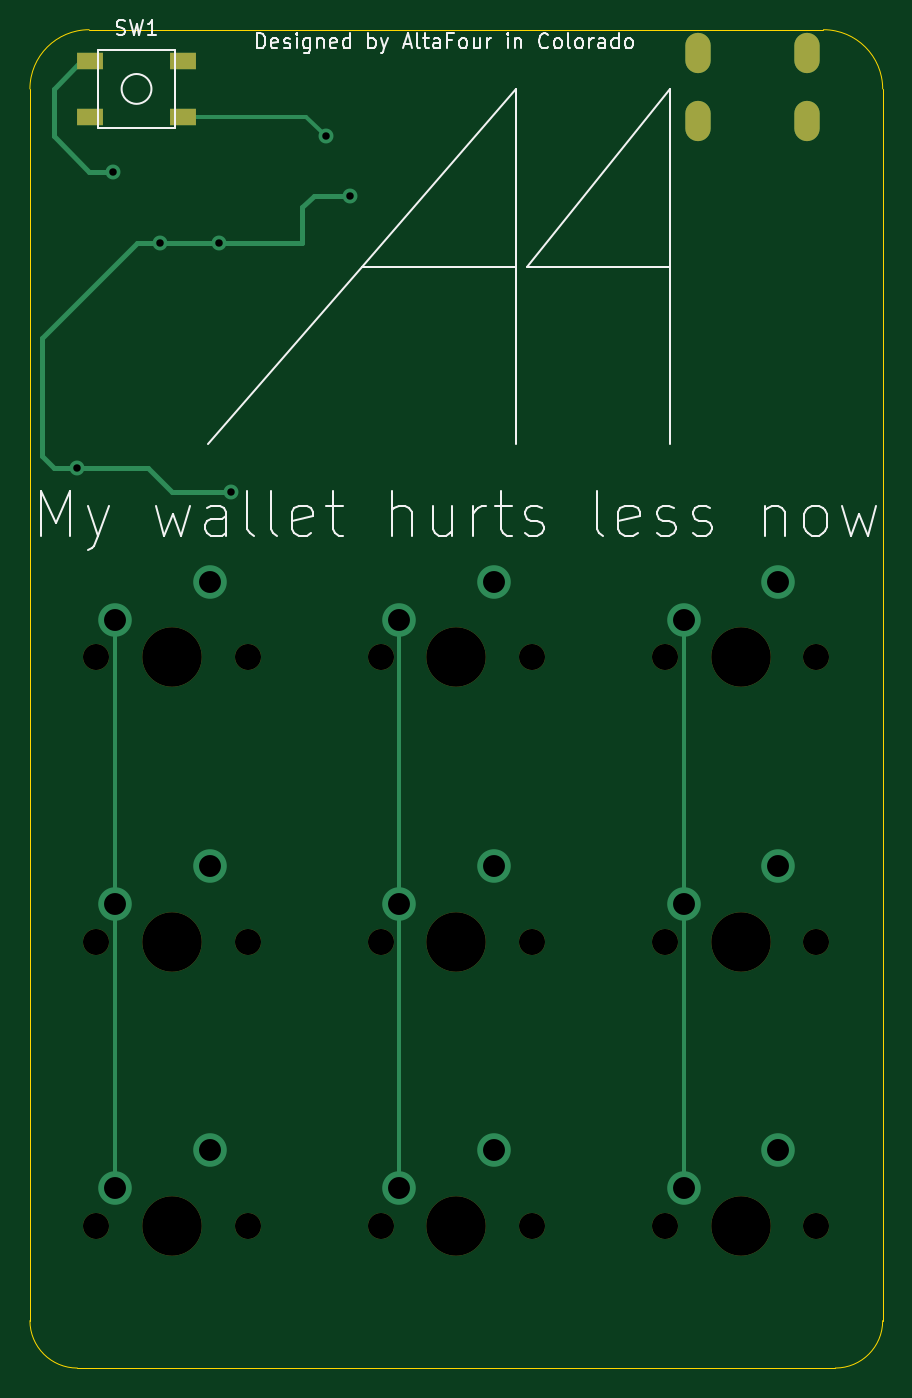
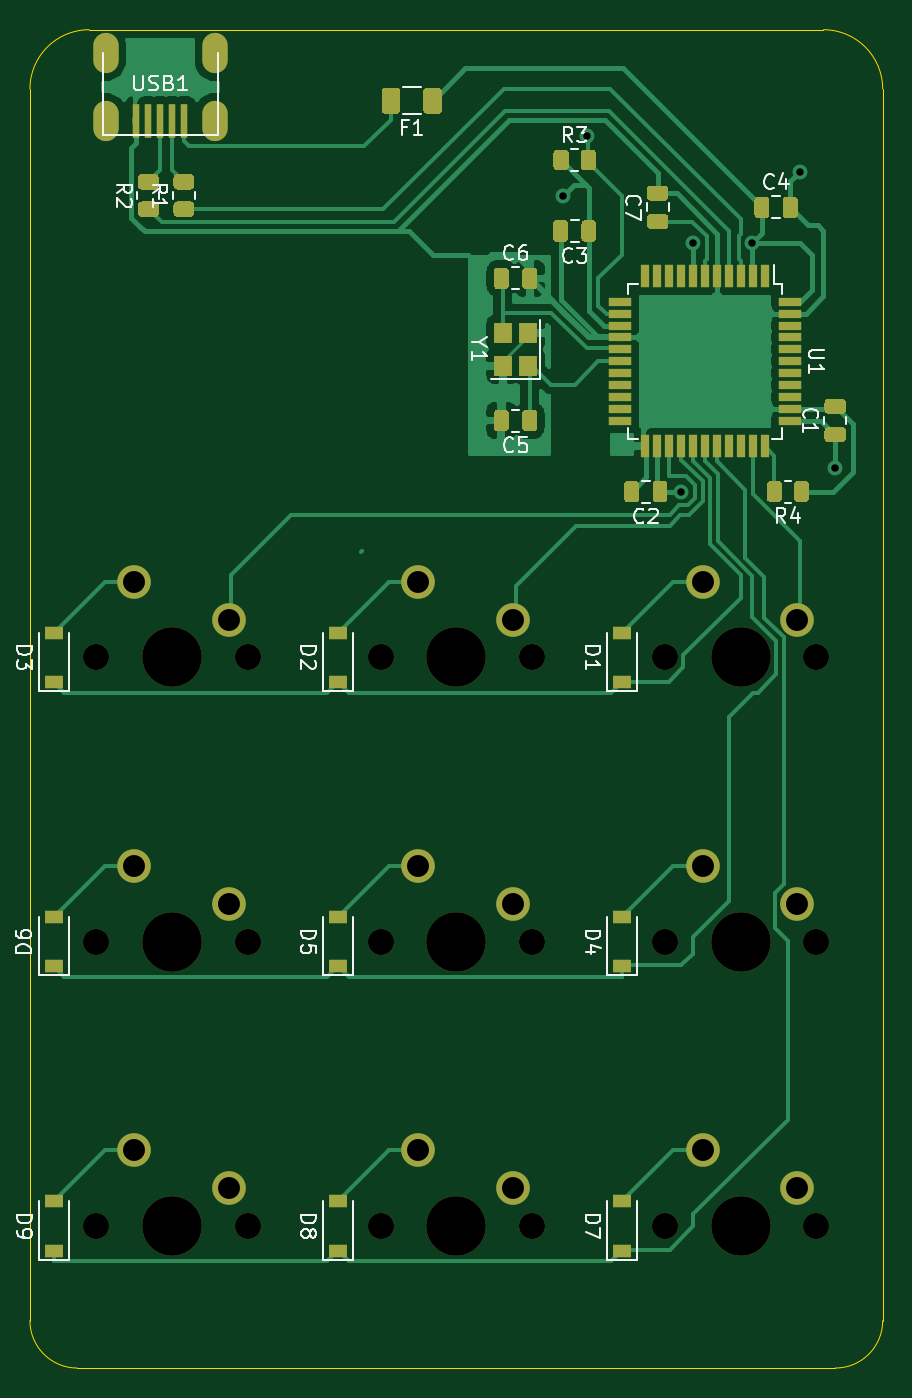
Circuit board: 11 layer files. Board 57.1 x 89.7 mm.
- bottom_copper: keyboard_design_example-B_Cu.gbr (60840 bytes)
- bottom_mask: keyboard_design_example-B_Mask.gbr (12613 bytes)
- paste: keyboard_design_example-B_Paste.gbr (10951 bytes)
- bottom_silk: keyboard_design_example-B_SilkS.gbr (19951 bytes)
- outline: keyboard_design_example-Edge_Cuts.gbr (1006 bytes)
- top_copper: keyboard_design_example-F_Cu.gbr (3958 bytes)
- top_mask: keyboard_design_example-F_Mask.gbr (1747 bytes)
- paste: keyboard_design_example-F_Paste.gbr (625 bytes)
- top_silk: keyboard_design_example-F_SilkS.gbr (14722 bytes)
- drill: keyboard_design_example-NPTH.drl (756 bytes)
- drill: keyboard_design_example-PTH.drl (934 bytes)

=== bottom_copper: keyboard_design_example-B_Cu.gbr (60840 bytes, source omitted) ===
=== bottom_mask: keyboard_design_example-B_Mask.gbr (12613 bytes, source omitted) ===
=== paste: keyboard_design_example-B_Paste.gbr (10951 bytes, source omitted) ===
=== bottom_silk: keyboard_design_example-B_SilkS.gbr (19951 bytes, source omitted) ===
=== outline: keyboard_design_example-Edge_Cuts.gbr ===
%TF.GenerationSoftware,KiCad,Pcbnew,(5.1.9)-1*%
%TF.CreationDate,2021-02-17T22:55:24-07:00*%
%TF.ProjectId,keyboard_design_example,6b657962-6f61-4726-945f-64657369676e,rev?*%
%TF.SameCoordinates,Original*%
%TF.FileFunction,Profile,NP*%
%FSLAX46Y46*%
G04 Gerber Fmt 4.6, Leading zero omitted, Abs format (unit mm)*
G04 Created by KiCad (PCBNEW (5.1.9)-1) date 2021-02-17 22:55:24*
%MOMM*%
%LPD*%
G01*
G04 APERTURE LIST*
%TA.AperFunction,Profile*%
%ADD10C,0.050000*%
%TD*%
G04 APERTURE END LIST*
D10*
X65881250Y-107156250D02*
X16668750Y-107156250D01*
X69850000Y-193675000D02*
X69850000Y-111125000D01*
X15875000Y-196850000D02*
X66675000Y-196850000D01*
X12700000Y-111125000D02*
X12700000Y-193675000D01*
X15875000Y-196850000D02*
G75*
G02*
X12700000Y-193675000I0J3175000D01*
G01*
X69850000Y-193675000D02*
G75*
G02*
X66675000Y-196850000I-3175000J0D01*
G01*
X65881250Y-107156250D02*
G75*
G02*
X69850000Y-111125000I0J-3968750D01*
G01*
X12700000Y-111125000D02*
G75*
G02*
X16668750Y-107156250I3968750J0D01*
G01*
M02*

=== top_copper: keyboard_design_example-F_Cu.gbr ===
%TF.GenerationSoftware,KiCad,Pcbnew,(5.1.9)-1*%
%TF.CreationDate,2021-02-17T22:55:24-07:00*%
%TF.ProjectId,keyboard_design_example,6b657962-6f61-4726-945f-64657369676e,rev?*%
%TF.SameCoordinates,Original*%
%TF.FileFunction,Copper,L1,Top*%
%TF.FilePolarity,Positive*%
%FSLAX46Y46*%
G04 Gerber Fmt 4.6, Leading zero omitted, Abs format (unit mm)*
G04 Created by KiCad (PCBNEW (5.1.9)-1) date 2021-02-17 22:55:24*
%MOMM*%
%LPD*%
G01*
G04 APERTURE LIST*
%TA.AperFunction,ComponentPad*%
%ADD10C,2.250000*%
%TD*%
%TA.AperFunction,ComponentPad*%
%ADD11O,1.700000X2.700000*%
%TD*%
%TA.AperFunction,SMDPad,CuDef*%
%ADD12R,1.800000X1.100000*%
%TD*%
%TA.AperFunction,ViaPad*%
%ADD13C,1.000000*%
%TD*%
%TA.AperFunction,Conductor*%
%ADD14C,0.350000*%
%TD*%
%TA.AperFunction,Conductor*%
%ADD15C,0.254000*%
%TD*%
G04 APERTURE END LIST*
D10*
%TO.P,MX4,2*%
%TO.N,Net-(D4-Pad2)*%
X24765000Y-163195000D03*
%TO.P,MX4,1*%
%TO.N,COL0*%
X18415000Y-165735000D03*
%TD*%
%TO.P,MX1,2*%
%TO.N,Net-(D1-Pad2)*%
X24765000Y-144145000D03*
%TO.P,MX1,1*%
%TO.N,COL0*%
X18415000Y-146685000D03*
%TD*%
%TO.P,MX6,2*%
%TO.N,Net-(D6-Pad2)*%
X62865000Y-163195000D03*
%TO.P,MX6,1*%
%TO.N,COL2*%
X56515000Y-165735000D03*
%TD*%
%TO.P,MX9,2*%
%TO.N,Net-(D9-Pad2)*%
X62865000Y-182245000D03*
%TO.P,MX9,1*%
%TO.N,COL2*%
X56515000Y-184785000D03*
%TD*%
%TO.P,MX2,2*%
%TO.N,Net-(D2-Pad2)*%
X43815000Y-144145000D03*
%TO.P,MX2,1*%
%TO.N,COL1*%
X37465000Y-146685000D03*
%TD*%
%TO.P,MX5,2*%
%TO.N,Net-(D5-Pad2)*%
X43815000Y-163195000D03*
%TO.P,MX5,1*%
%TO.N,COL1*%
X37465000Y-165735000D03*
%TD*%
%TO.P,MX8,2*%
%TO.N,Net-(D8-Pad2)*%
X43815000Y-182245000D03*
%TO.P,MX8,1*%
%TO.N,COL1*%
X37465000Y-184785000D03*
%TD*%
%TO.P,MX7,2*%
%TO.N,Net-(D7-Pad2)*%
X24765000Y-182245000D03*
%TO.P,MX7,1*%
%TO.N,COL0*%
X18415000Y-184785000D03*
%TD*%
%TO.P,MX3,2*%
%TO.N,Net-(D3-Pad2)*%
X62865000Y-144145000D03*
%TO.P,MX3,1*%
%TO.N,COL2*%
X56515000Y-146685000D03*
%TD*%
D11*
%TO.P,USB1,6*%
%TO.N,Net-(USB1-Pad6)*%
X57468750Y-108743750D03*
X64768750Y-108743750D03*
X64768750Y-113243750D03*
X57468750Y-113243750D03*
%TD*%
D12*
%TO.P,SW1,4*%
%TO.N,N/C*%
X22943750Y-109275000D03*
%TO.P,SW1,3*%
X16743750Y-112975000D03*
%TO.P,SW1,2*%
%TO.N,Net-(R3-Pad2)*%
X22943750Y-112975000D03*
%TO.P,SW1,1*%
%TO.N,GND*%
X16743750Y-109275000D03*
%TD*%
D13*
%TO.N,+5V*%
X34131250Y-118268750D03*
X15875000Y-136525000D03*
X26193750Y-138112500D03*
X25400000Y-121443750D03*
X21431250Y-121443750D03*
%TO.N,Net-(R3-Pad2)*%
X32543750Y-114300000D03*
%TO.N,GND*%
X18256250Y-116681250D03*
%TD*%
D14*
%TO.N,+5V*%
X34131250Y-118268750D02*
X31750000Y-118268750D01*
X31750000Y-118268750D02*
X30956250Y-119062500D01*
X30956250Y-119062500D02*
X30956250Y-121443750D01*
X30956250Y-121443750D02*
X25400000Y-121443750D01*
X25400000Y-121443750D02*
X21431250Y-121443750D01*
X22225000Y-138112500D02*
X25400000Y-138112500D01*
X20637500Y-136525000D02*
X22225000Y-138112500D01*
X15875000Y-136525000D02*
X20637500Y-136525000D01*
X13493750Y-135731250D02*
X14287500Y-136525000D01*
X13493750Y-127793750D02*
X13493750Y-135731250D01*
X19843750Y-121443750D02*
X13493750Y-127793750D01*
X14287500Y-136525000D02*
X15875000Y-136525000D01*
X21431250Y-121443750D02*
X19843750Y-121443750D01*
X25400000Y-138112500D02*
X26193750Y-138112500D01*
D15*
%TO.N,COL0*%
X18415000Y-184785000D02*
X18415000Y-165735000D01*
X18415000Y-146685000D02*
X18415000Y-165735000D01*
%TO.N,COL1*%
X37465000Y-146685000D02*
X37465000Y-165735000D01*
X37465000Y-165735000D02*
X37465000Y-184785000D01*
%TO.N,Net-(R3-Pad2)*%
X31218750Y-112975000D02*
X32543750Y-114300000D01*
X22943750Y-112975000D02*
X31218750Y-112975000D01*
D14*
%TO.N,GND*%
X16137500Y-109275000D02*
X16743750Y-109275000D01*
X14287500Y-111125000D02*
X16137500Y-109275000D01*
X14287500Y-114300000D02*
X14287500Y-111125000D01*
X16668750Y-116681250D02*
X14287500Y-114300000D01*
X18256250Y-116681250D02*
X16668750Y-116681250D01*
D15*
%TO.N,COL2*%
X56515000Y-146685000D02*
X56515000Y-165735000D01*
X56515000Y-165735000D02*
X56515000Y-184785000D01*
%TD*%
M02*

=== top_mask: keyboard_design_example-F_Mask.gbr ===
%TF.GenerationSoftware,KiCad,Pcbnew,(5.1.9)-1*%
%TF.CreationDate,2021-02-17T22:55:24-07:00*%
%TF.ProjectId,keyboard_design_example,6b657962-6f61-4726-945f-64657369676e,rev?*%
%TF.SameCoordinates,Original*%
%TF.FileFunction,Soldermask,Top*%
%TF.FilePolarity,Negative*%
%FSLAX46Y46*%
G04 Gerber Fmt 4.6, Leading zero omitted, Abs format (unit mm)*
G04 Created by KiCad (PCBNEW (5.1.9)-1) date 2021-02-17 22:55:24*
%MOMM*%
%LPD*%
G01*
G04 APERTURE LIST*
%ADD10C,3.987800*%
%ADD11C,1.750000*%
%ADD12O,1.700000X2.700000*%
%ADD13R,1.800000X1.100000*%
G04 APERTURE END LIST*
D10*
%TO.C,MX4*%
X22225000Y-168275000D03*
D11*
X17145000Y-168275000D03*
X27305000Y-168275000D03*
%TD*%
D10*
%TO.C,MX1*%
X22225000Y-149225000D03*
D11*
X17145000Y-149225000D03*
X27305000Y-149225000D03*
%TD*%
D10*
%TO.C,MX6*%
X60325000Y-168275000D03*
D11*
X55245000Y-168275000D03*
X65405000Y-168275000D03*
%TD*%
D10*
%TO.C,MX9*%
X60325000Y-187325000D03*
D11*
X55245000Y-187325000D03*
X65405000Y-187325000D03*
%TD*%
D10*
%TO.C,MX2*%
X41275000Y-149225000D03*
D11*
X36195000Y-149225000D03*
X46355000Y-149225000D03*
%TD*%
D10*
%TO.C,MX5*%
X41275000Y-168275000D03*
D11*
X36195000Y-168275000D03*
X46355000Y-168275000D03*
%TD*%
D10*
%TO.C,MX8*%
X41275000Y-187325000D03*
D11*
X36195000Y-187325000D03*
X46355000Y-187325000D03*
%TD*%
D10*
%TO.C,MX7*%
X22225000Y-187325000D03*
D11*
X17145000Y-187325000D03*
X27305000Y-187325000D03*
%TD*%
D10*
%TO.C,MX3*%
X60325000Y-149225000D03*
D11*
X55245000Y-149225000D03*
X65405000Y-149225000D03*
%TD*%
D12*
%TO.C,USB1*%
X57468750Y-108743750D03*
X64768750Y-108743750D03*
X64768750Y-113243750D03*
X57468750Y-113243750D03*
%TD*%
D13*
%TO.C,SW1*%
X22943750Y-109275000D03*
X16743750Y-112975000D03*
X22943750Y-112975000D03*
X16743750Y-109275000D03*
%TD*%
M02*

=== paste: keyboard_design_example-F_Paste.gbr ===
%TF.GenerationSoftware,KiCad,Pcbnew,(5.1.9)-1*%
%TF.CreationDate,2021-02-17T22:55:24-07:00*%
%TF.ProjectId,keyboard_design_example,6b657962-6f61-4726-945f-64657369676e,rev?*%
%TF.SameCoordinates,Original*%
%TF.FileFunction,Paste,Top*%
%TF.FilePolarity,Positive*%
%FSLAX46Y46*%
G04 Gerber Fmt 4.6, Leading zero omitted, Abs format (unit mm)*
G04 Created by KiCad (PCBNEW (5.1.9)-1) date 2021-02-17 22:55:24*
%MOMM*%
%LPD*%
G01*
G04 APERTURE LIST*
%ADD10R,1.800000X1.100000*%
G04 APERTURE END LIST*
D10*
%TO.C,SW1*%
X22943750Y-109275000D03*
X16743750Y-112975000D03*
X22943750Y-112975000D03*
X16743750Y-109275000D03*
%TD*%
M02*

=== top_silk: keyboard_design_example-F_SilkS.gbr (14722 bytes, source omitted) ===
=== drill: keyboard_design_example-NPTH.drl ===
M48
; DRILL file {KiCad (5.1.9)-1} date 02/17/21 22:55:26
; FORMAT={-:-/ absolute / metric / decimal}
; #@! TF.CreationDate,2021-02-17T22:55:26-07:00
; #@! TF.GenerationSoftware,Kicad,Pcbnew,(5.1.9)-1
; #@! TF.FileFunction,NonPlated,1,2,NPTH
FMAT,2
METRIC
T1C1.750
T2C3.988
%
G90
G05
T1
X17.145Y-149.225
X17.145Y-168.275
X17.145Y-187.325
X27.305Y-149.225
X27.305Y-168.275
X27.305Y-187.325
X36.195Y-149.225
X36.195Y-168.275
X36.195Y-187.325
X46.355Y-149.225
X46.355Y-168.275
X46.355Y-187.325
X55.245Y-149.225
X55.245Y-168.275
X55.245Y-187.325
X65.405Y-149.225
X65.405Y-168.275
X65.405Y-187.325
T2
X22.225Y-149.225
X22.225Y-168.275
X22.225Y-187.325
X41.275Y-149.225
X41.275Y-168.275
X41.275Y-187.325
X60.325Y-149.225
X60.325Y-168.275
X60.325Y-187.325
T0
M30

=== drill: keyboard_design_example-PTH.drl ===
M48
; DRILL file {KiCad (5.1.9)-1} date 02/17/21 22:55:26
; FORMAT={-:-/ absolute / metric / decimal}
; #@! TF.CreationDate,2021-02-17T22:55:26-07:00
; #@! TF.GenerationSoftware,Kicad,Pcbnew,(5.1.9)-1
; #@! TF.FileFunction,Plated,1,2,PTH
FMAT,2
METRIC
T1C0.500
T2C0.700
T3C1.470
%
G90
G05
T1
X15.875Y-136.525
X18.256Y-116.681
X21.431Y-121.444
X25.4Y-121.444
X26.194Y-138.112
X32.544Y-114.3
X34.131Y-118.269
T3
X18.415Y-146.685
X18.415Y-165.735
X18.415Y-184.785
X24.765Y-144.145
X24.765Y-163.195
X24.765Y-182.245
X37.465Y-146.685
X37.465Y-165.735
X37.465Y-184.785
X43.815Y-144.145
X43.815Y-163.195
X43.815Y-182.245
X56.515Y-146.685
X56.515Y-165.735
X56.515Y-184.785
X62.865Y-144.145
X62.865Y-163.195
X62.865Y-182.245
T2
G00X57.469Y-108.144
M15
G01X57.469Y-109.344
M16
G05
G00X57.469Y-112.644
M15
G01X57.469Y-113.844
M16
G05
G00X64.769Y-108.144
M15
G01X64.769Y-109.344
M16
G05
G00X64.769Y-112.644
M15
G01X64.769Y-113.844
M16
G05
T0
M30

